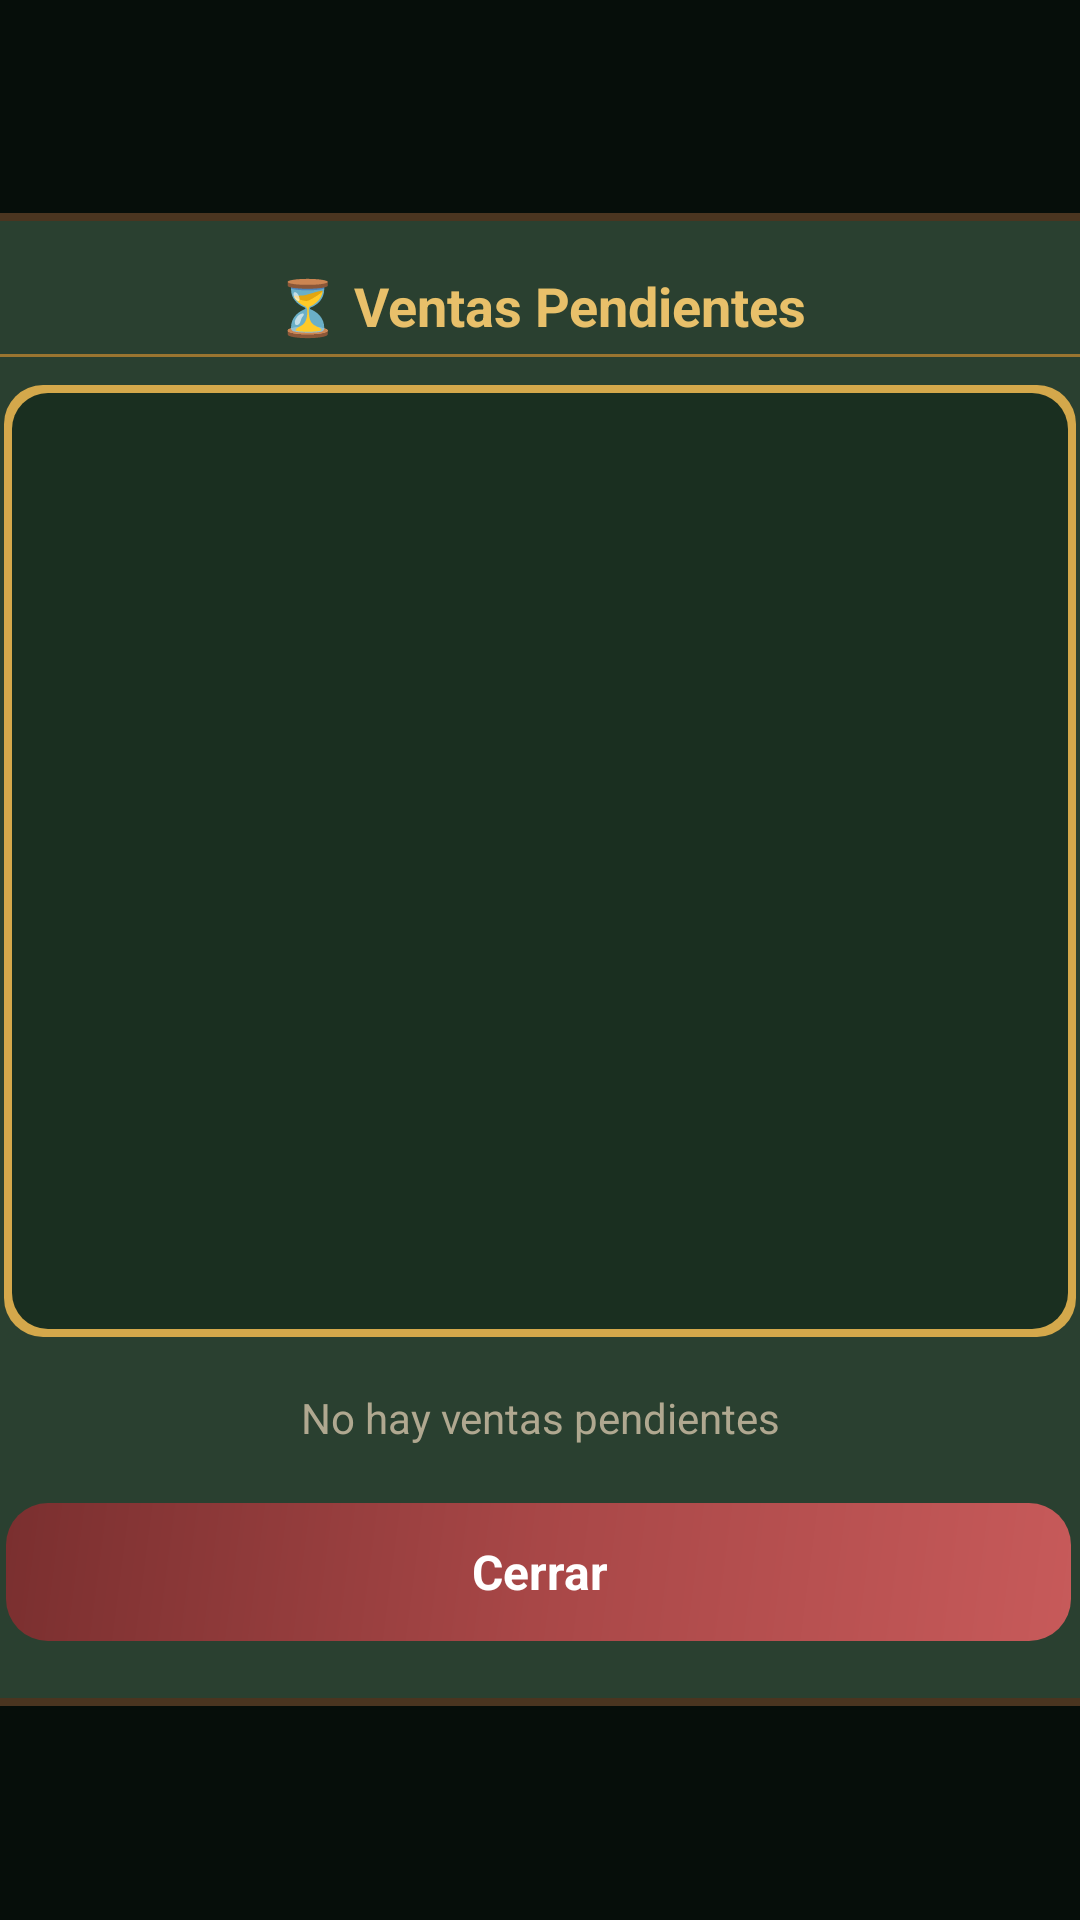

Produce the Android XML layout that renders to this screen, including the resource entries it uses.
<!-- AndroidManifest.xml: application theme Theme.DulcesNC -->
<!-- res/layout/dialog_ventas_pendientes.xml -->
<?xml version="1.0" encoding="utf-8"?>
<FrameLayout xmlns:android="http://schemas.android.com/apk/res/android"
    android:layout_width="match_parent"
    android:layout_height="match_parent"
    android:background="#CC060d09">

    <LinearLayout
        android:layout_width="400dp"
        android:layout_height="wrap_content"
        android:layout_gravity="center"
        android:orientation="vertical"
        android:background="@drawable/zelda_panel"
        android:padding="@dimen/space_xl">

        <TextView
            android:layout_width="match_parent"
            android:layout_height="wrap_content"
            android:text="⏳ Ventas Pendientes"
            android:textColor="@color/gold_light"
            android:textSize="@dimen/text_xl"
            android:textStyle="bold"
            android:gravity="center"
            android:layout_marginBottom="@dimen/space_xs" />

        <View
            android:layout_width="match_parent"
            android:layout_height="1dp"
            android:background="@color/gold_dark"
            android:layout_marginBottom="@dimen/space_sm" />

        <androidx.recyclerview.widget.RecyclerView
            android:id="@+id/rvPendientes"
            android:layout_width="match_parent"
            android:layout_height="320dp"
            android:background="@drawable/zelda_panel_active"
            android:clipToPadding="false"
            android:padding="@dimen/space_xs" />

        <TextView
            android:layout_width="match_parent"
            android:layout_height="wrap_content"
            android:id="@+id/tvVacio"
            android:text="No hay ventas pendientes"
            android:textColor="@color/text_secondary"
            android:textSize="@dimen/text_body"
            android:gravity="center"
            android:layout_marginTop="@dimen/space_lg" />

        <TextView
            android:id="@+id/btnCerrar"
            android:layout_width="match_parent"
            android:layout_height="@dimen/touch_target_large"
            android:layout_marginTop="@dimen/space_lg"
            android:background="@drawable/zelda_btn_cancel"
            android:gravity="center"
            android:text="Cerrar"
            android:textColor="@color/white"
            android:textSize="@dimen/text_lg"
            android:textStyle="bold" />
    </LinearLayout>
</FrameLayout>
<!-- resources referenced by this layout -->
<resources>
  <color name="gold_dark">#9a7530</color>
  <color name="gold_light">#e8c06a</color>
  <color name="text_secondary">#b0a890</color>
  <color name="white">#FFFFFF</color>
  <dimen name="space_lg">16dp</dimen>
  <dimen name="space_sm">8dp</dimen>
  <dimen name="space_xl">20dp</dimen>
  <dimen name="space_xs">4dp</dimen>
  <dimen name="text_body">14sp</dimen>
  <dimen name="text_lg">16sp</dimen>
  <dimen name="text_xl">18sp</dimen>
  <dimen name="touch_target_large">52dp</dimen>
  <!-- drawable zelda_btn_cancel (drawable) -->
  <?xml version="1.0" encoding="utf-8"?>
  <layer-list xmlns:android="http://schemas.android.com/apk/res/android">
      <item
          android:bottom="3dp"
          android:left="2dp"
          android:right="3dp"
          android:top="3dp">
          <shape android:shape="rectangle">
              <gradient
                  android:angle="135"
                  android:startColor="#c75a5a"
                  android:centerColor="#a84747"
                  android:endColor="#7a2f2f" />
              <corners android:radius="14dp" />
          </shape>
      </item>
  </layer-list>
  <!-- drawable zelda_panel (drawable) -->
  <?xml version="1.0" encoding="utf-8"?>
  <layer-list xmlns:android="http://schemas.android.com/apk/res/android">
      
      <item
          android:bottom="2dp"
          android:left="2dp"
          android:right="2dp"
          android:top="2dp">
          <shape android:shape="rectangle">
              <solid android:color="@color/shadow_dark" />
              <corners android:radius="14dp" />
          </shape>
      </item>
      
      <item
          android:bottom="1.5dp"
          android:left="1.5dp"
          android:right="1.5dp"
          android:top="1.5dp">
          <shape android:shape="rectangle">
              <solid android:color="@color/zelda_wood" />
              <corners android:radius="13dp" />
          </shape>
      </item>
      
      <item
          android:bottom="4dp"
          android:left="4dp"
          android:right="4dp"
          android:top="4dp">
          <shape android:shape="rectangle">
              <solid android:color="@color/zelda_panel_bg" />
              <corners android:radius="12dp" />
          </shape>
      </item>
  </layer-list>
  <style name="Theme.DulcesNC" parent="Theme.MaterialComponents.Light.NoActionBar">
          <item name="colorPrimary">@color/primary</item>
          <item name="colorPrimaryVariant">@color/primary_dark</item>
          <item name="colorOnPrimary">@color/text_on_primary</item>
          <item name="colorSecondary">@color/primary_light</item>
          <item name="colorOnSecondary">@color/text_on_primary</item>
          <item name="android:windowBackground">@color/bg_main</item>
          <item name="android:statusBarColor">@color/bg_main</item>
          <item name="android:navigationBarColor">@color/bg_main</item>
          <item name="android:windowLightStatusBar">true</item>
      </style>
  <color name="shadow_dark">#060d09</color>
  <color name="zelda_wood">#4a3520</color>
  <color name="zelda_panel_bg">#2a4030</color>
  <color name="gold">#d4a84b</color>
  <color name="zelda_panel_bg_active">#1a2f20</color>
  <color name="primary">#217438</color>
  <color name="primary_dark">#1A5A2B</color>
  <color name="text_on_primary">#FFFFFF</color>
  <color name="primary_light">#2E8B4E</color>
  <color name="bg_main">#0a1510</color>
</resources>
